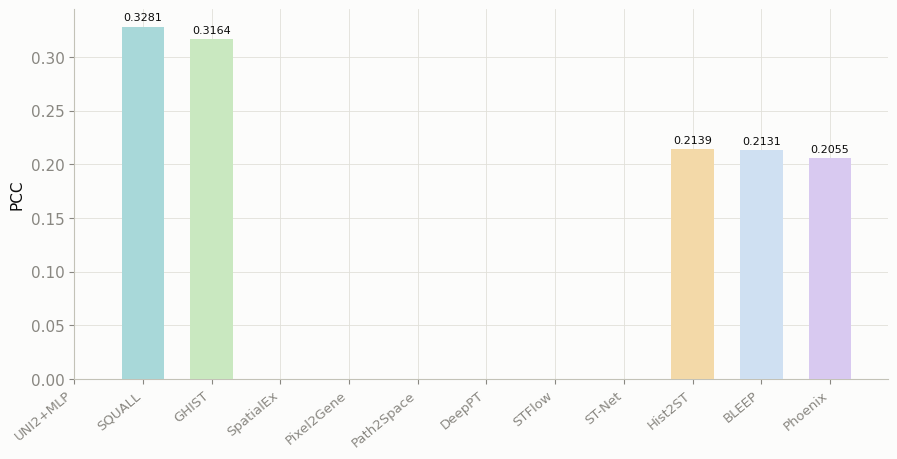

Generate this figure with matplotlib: (Note: this script raises an exception after producing the figure.)
"""为 12 / 13 种方法绘制 PCC / SPCC / AUROC 柱状图（普通柱状图）。

- 13 方法 = 12 种基准方法 + Local+Global（核心创新）。
- 新跑方法读本地 outputs/bench_*_unf/test_results.json；未跑方法用 README 旧未过滤值。
- 全实心柱，清新浅色（黄/绿/蓝为主），与误差棒 PCC 图一致。
输出：benchmark_{metric}_bar_all12.png（12 方法，无 LG）与
      benchmark_{metric}_bar_all13.png（13 方法，含 LG）。
"""
import json
import os

import matplotlib
matplotlib.use("Agg")
import matplotlib.pyplot as plt
import matplotlib.font_manager as fm
import numpy as np

# ---- CJK 字体 ----
for fp in [r"C:/Windows/Fonts/msyh.ttc", r"C:/Windows/Fonts/msyhbd.ttc",
           r"C:/Windows/Fonts/simhei.ttf", r"C:/Windows/Fonts/simsun.ttc"]:
    try:
        fm.fontManager.addfont(fp)
        break
    except Exception:
        continue
plt.rcParams["font.sans-serif"] = ["Microsoft YaHei", "SimHei", "SimSun", "DejaVu Sans"]
plt.rcParams["axes.unicode_minus"] = False

INK = "#0b0b0b"; MUTED = "#898781"; GRID = "#e1e0d9"; SURFACE = "#fcfcfb"
plt.rcParams.update({
    "figure.facecolor": SURFACE, "axes.facecolor": SURFACE,
    "axes.edgecolor": "#c3c2b7", "axes.labelcolor": INK, "axes.titlecolor": INK,
    "text.color": INK, "xtick.color": MUTED, "ytick.color": MUTED,
    "font.size": 11, "axes.grid": True, "grid.color": GRID, "grid.linewidth": 0.6,
    "axes.spines.top": False, "axes.spines.right": False, "font.family": "sans-serif",
})

# ---- 12 种基准方法：清新浅色（黄/绿/蓝为主） ----
METHOD_COLORS = {
    "UNI2+MLP":   "#a9c7ef",   # 浅蓝
    "Pixel2Gene": "#fbe39a",   # 浅黄
    "SpatialEx":  "#b4e6da",   # 浅青绿
    "Path2Space": "#f6d689",   # 浅暗黄
    "DeepPT":     "#b9e4bc",   # 浅绿
    "ST-Net":     "#8fb7e6",   # 中浅蓝
    "STFlow":     "#f6c4c9",   # 浅粉
    "Phoenix":    "#d8c9f0",   # 浅紫
    "SQUALL":     "#a8d8d9",   # 浅青
    "GHIST":      "#c9e8c0",   # 浅薄荷
    "Hist2ST":    "#f3d9a8",   # 浅杏
    "BLEEP":      "#cfe0f2",   # 浅长春花蓝
    "Local+Global": "#f8cf8e",  # 浅橙（核心创新，突出）
}

# ---- 旧未过滤占位值（未跑方法 / LG 未跑） ----
PLACEHOLDER = {
    "BLEEP":   (0.2131, 0.2056, 0.666),
    "Phoenix": (0.2055, 0.1585, 0.610),
    "GHIST":   (0.3164, 0.2952, 0.700),
    "Hist2ST": (0.2139, 0.2046, 0.670),
    "SQUALL":  (0.3281, 0.2873, 0.742),
    "Local+Global": (0.3712, 0.3071, 0.759),  # 旧未过滤 LG（l1=112, l2=56），本轮调参最后跑
}
METHOD_DIRS = {
    "UNI2+MLP":   "bench_uni2_mlp_unf",
    "Pixel2Gene": "bench_pixel2gene_cell_unf",
    "SpatialEx":  "bench_spatialex_unf",
    "Path2Space": "bench_path2space_unf",
    "STFlow":     "bench_stflow_unf",
    "DeepPT":     "bench_deeppt_resnet50_unf",
    "ST-Net":     "bench_st_net_unf",
}

METHODS12 = ["UNI2+MLP", "SQUALL", "GHIST", "SpatialEx", "Pixel2Gene", "Path2Space",
             "DeepPT", "STFlow", "ST-Net", "BLEEP", "Hist2ST", "Phoenix"]


def get_metrics(name):
    d = METHOD_DIRS.get(name)
    if d:
        p = os.path.join("outputs", d, "test_results.json")
        if os.path.exists(p):
            r = json.load(open(p))
            return (r["PCC"], r["SPCC"], r["AUROC"])
    return PLACEHOLDER.get(name, (float("nan"), float("nan"), float("nan")))


def make_charts(methods, suffix):
    data = {n: get_metrics(n) for n in methods}
    for metric in ("PCC", "SPCC", "AUROC"):
        idx = {"PCC": 0, "SPCC": 1, "AUROC": 2}[metric]
        items = sorted([(n, data[n][idx]) for n in methods], key=lambda t: -t[1])
        names = [t[0] for t in items]
        vals = [t[1] for t in items]
        fig, ax = plt.subplots(figsize=(10.5, 4.8))
        x = np.arange(len(names))
        for xi, (n, v) in enumerate(zip(names, vals)):
            ax.bar(xi, v, color=METHOD_COLORS[n], width=0.62, zorder=3)
            ax.text(xi, v + 0.004, f"{v:.4f}", ha="center", va="bottom",
                    fontsize=8, color=INK)
        ax.set_xticks(x)
        ax.set_xticklabels(names, fontsize=9.5, rotation=40, ha="right")
        ax.set_ylabel(metric)
        ax.set_ylim(0, max(vals) * 1.16)
        ax.grid(axis="x", visible=False)
        fname = f"benchmark_{metric.lower()}_bar_{suffix}.png"
        fig.tight_layout()
        fig.savefig(fname, dpi=150)
        plt.close(fig)
        print(f"已生成 {fname}（{len(names)} 方法）")
        for n, v in items:
            print(f"  {n:14s} {metric}={v:.4f}")


def make_cellpcc_chart():
    """cell-PCC：逐细胞指标，只有均值（无逐细胞数组）→ 普通柱状图，只画新跑方法。"""
    items = []
    for name, d in METHOD_DIRS.items():
        p = os.path.join("outputs", d, "test_results.json")
        if os.path.exists(p):
            r = json.load(open(p))
            items.append((name, r["cell_PCC"]))
    items.sort(key=lambda t: -t[1])
    names = [t[0] for t in items]
    vals = [t[1] for t in items]
    fig, ax = plt.subplots(figsize=(8.5, 4.6))
    x = np.arange(len(names))
    for xi, (n, v) in enumerate(zip(names, vals)):
        ax.bar(xi, v, color=METHOD_COLORS[n], width=0.62, zorder=3)
        ax.text(xi, v + 0.004, f"{v:.4f}", ha="center", va="bottom", fontsize=9, color=INK)
    ax.set_xticks(x)
    ax.set_xticklabels(names, fontsize=10, rotation=30, ha="right")
    ax.set_ylabel("cell_PCC")
    ax.set_ylim(0, max(vals) * 1.16)
    ax.grid(axis="x", visible=False)
    fname = "benchmark_cellpcc_bar_new.png"
    fig.tight_layout()
    fig.savefig(fname, dpi=150)
    plt.close(fig)
    print(f"已生成 {fname}（{len(names)} 方法）")
    for n, v in items:
        print(f"  {n:12s} cell_PCC={v:.4f}")


make_charts(METHODS12, "all12")                       # 12 方法，无 LG
make_charts(METHODS12 + ["Local+Global"], "all13")    # 13 方法，含 LG
make_cellpcc_chart()                                  # cell-PCC（新跑 7 方法）
